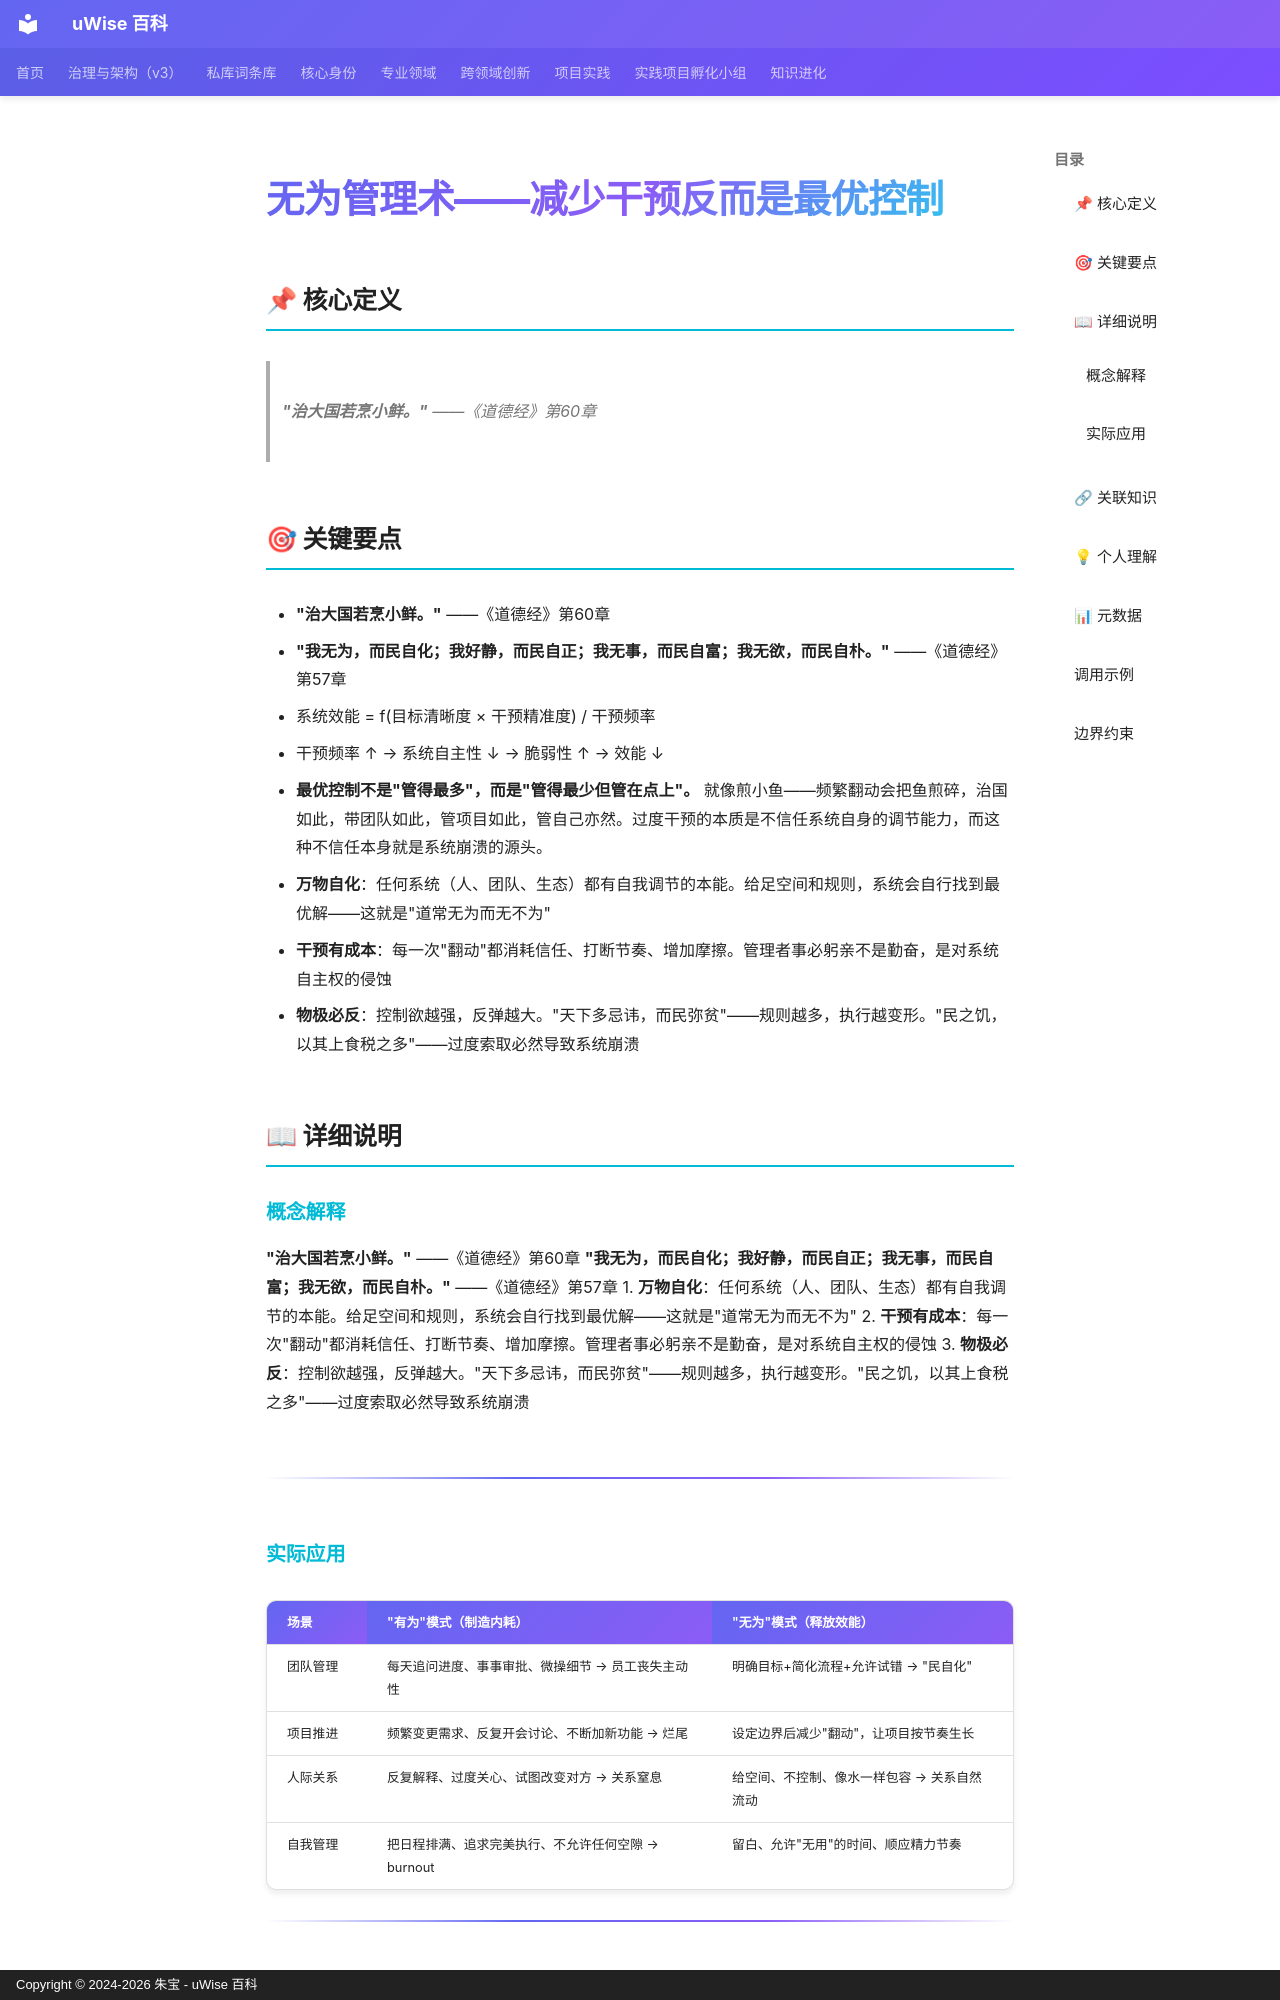

repository: zhubao315/uWise · page: vault-encyclopedia/md-84d6eecc/index.html · generator: mkdocs · copyright: Copyright © 2024-2026 朱宝 - uWise 百科

---
title: "无为管理术——减少干预反而是最优控制"
description: "\"治大国若烹小鲜。\" ——《道德经》第60章"
---

# 无为管理术——减少干预反而是最优控制

## 📌 核心定义

> **"治大国若烹小鲜。"** ——《道德经》第60章

## 🎯 关键要点

- **"治大国若烹小鲜。"** ——《道德经》第60章
- **"我无为，而民自化；我好静，而民自正；我无事，而民自富；我无欲，而民自朴。"** ——《道德经》第57章
- 系统效能 = f(目标清晰度 × 干预精准度) / 干预频率
- 干预频率 ↑ → 系统自主性 ↓ → 脆弱性 ↑ → 效能 ↓
- **最优控制不是"管得最多"，而是"管得最少但管在点上"。** 就像煎小鱼——频繁翻动会把鱼煎碎，治国如此，带团队如此，管项目如此，管自己亦然。过度干预的本质是不信任系统自身的调节能力，而这种不信任本身就是系统崩溃的源头。
- **万物自化**：任何系统（人、团队、生态）都有自我调节的本能。给足空间和规则，系统会自行找到最优解——这就是"道常无为而无不为"
- **干预有成本**：每一次"翻动"都消耗信任、打断节奏、增加摩擦。管理者事必躬亲不是勤奋，是对系统自主权的侵蚀
- **物极必反**：控制欲越强，反弹越大。"天下多忌讳，而民弥贫"——规则越多，执行越变形。"民之饥，以其上食税之多"——过度索取必然导致系统崩溃

## 📖 详细说明

### 概念解释
**"治大国若烹小鲜。"** ——《道德经》第60章
**"我无为，而民自化；我好静，而民自正；我无事，而民自富；我无欲，而民自朴。"** ——《道德经》第57章
1. **万物自化**：任何系统（人、团队、生态）都有自我调节的本能。给足空间和规则，系统会自行找到最优解——这就是"道常无为而无不为"
2. **干预有成本**：每一次"翻动"都消耗信任、打断节奏、增加摩擦。管理者事必躬亲不是勤奋，是对系统自主权的侵蚀
3. **物极必反**：控制欲越强，反弹越大。"天下多忌讳，而民弥贫"——规则越多，执行越变形。"民之饥，以其上食税之多"——过度索取必然导致系统崩溃

---
